Labelled photos from "G-SET", an image-classification folder in Winckedy/MCANet-Tiny. The possible labels are: transverse crack, longitudinal crack, alligator crack, pothole, normal.

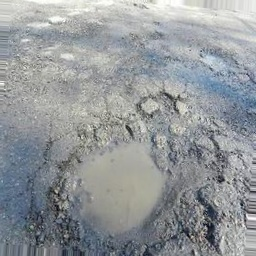
Label: pothole

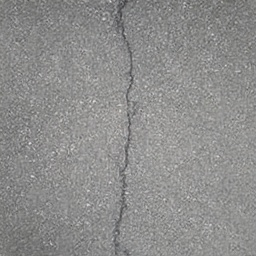
Label: longitudinal crack

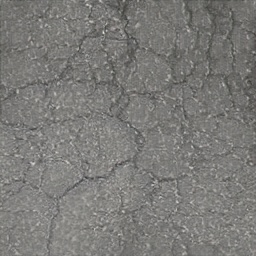
Label: alligator crack

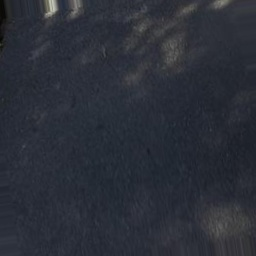
Label: normal

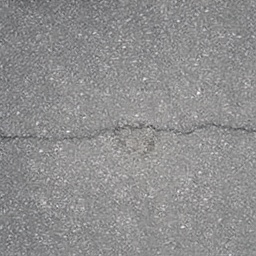
Label: transverse crack

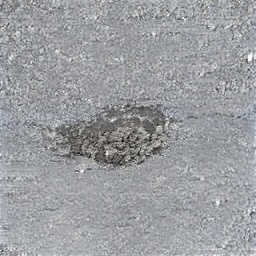
Label: pothole
